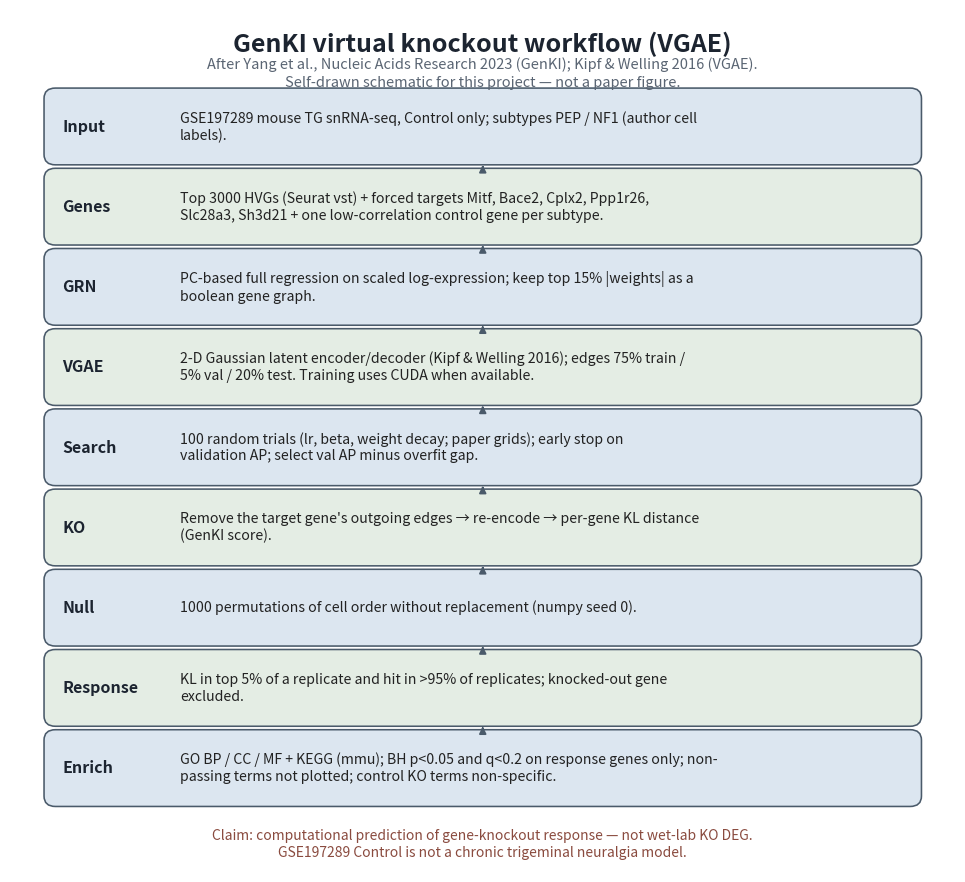

Write Python code to recreate this figure.
"""Self-drawn GenKI (VGAE) method schematic — no overlapping labels.

Reference: Yang et al., NAR 2023 (GenKI); Kipf & Welling 2016 (VGAE).
English labels. Output: 01_方法示意_GenKIVgaeWorkflow png+svg.
"""
from __future__ import annotations

import textwrap
from pathlib import Path

import matplotlib

matplotlib.use("Agg")
import matplotlib.patches as mpatches
import matplotlib.pyplot as plt

OUT = Path(r"C:\Users\10540\Desktop\琪乐无穷\虚拟敲除\结果文件\_跨亚群\GenKI\图片文件")
OUT.mkdir(parents=True, exist_ok=True)

BOXES = [
    ("Input", "GSE197289 mouse TG snRNA-seq, Control only; subtypes PEP / NF1 (author cell labels)."),
    ("Genes", "Top 3000 HVGs (Seurat vst) + forced targets Mitf, Bace2, Cplx2, Ppp1r26, Slc28a3, Sh3d21 + one low-correlation control gene per subtype."),
    ("GRN", "PC-based full regression on scaled log-expression; keep top 15% |weights| as a boolean gene graph."),
    ("VGAE", "2-D Gaussian latent encoder/decoder (Kipf & Welling 2016); edges 75% train / 5% val / 20% test. Training uses CUDA when available."),
    ("Search", "100 random trials (lr, beta, weight decay; paper grids); early stop on validation AP; select val AP minus overfit gap."),
    ("KO", "Remove the target gene's outgoing edges → re-encode → per-gene KL distance (GenKI score)."),
    ("Null", "1000 permutations of cell order without replacement (numpy seed 0)."),
    ("Response", "KL in top 5% of a replicate and hit in >95% of replicates; knocked-out gene excluded."),
    ("Enrich", "GO BP / CC / MF + KEGG (mmu); BH p<0.05 and q<0.2 on response genes only; non-passing terms not plotted; control KO terms non-specific."),
]

FIG_W, FIG_H = 12.2, 11.2
fig, ax = plt.subplots(figsize=(FIG_W, FIG_H))
ax.set_xlim(0, 1)
ax.set_ylim(0, 1)
ax.axis("off")

ax.text(
    0.5, 0.975, "GenKI virtual knockout workflow (VGAE)",
    ha="center", va="top", fontsize=18, fontweight="bold", color="#1c2430",
)
ax.text(
    0.5, 0.945,
    "After Yang et al., Nucleic Acids Research 2023 (GenKI); Kipf & Welling 2016 (VGAE).\nSelf-drawn schematic for this project — not a paper figure.",
    ha="center", va="top", fontsize=10.5, color="#5a6573", linespacing=1.35,
)

n = len(BOXES)
top, bottom = 0.905, 0.08
gap = 0.012
box_h = (top - bottom - gap * (n - 1)) / n
x0, box_w = 0.04, 0.92
tag_w = 0.12
palette = ["#DCE6F0", "#E4EDE4"]
edge = "#4A5A6A"

for i, (tag, text) in enumerate(BOXES):
    y_top = top - i * (box_h + gap)
    y_bottom = y_top - box_h
    rect = mpatches.FancyBboxPatch(
        (x0, y_bottom), box_w, box_h,
        boxstyle="round,pad=0.004,rounding_size=0.012",
        linewidth=1.15, edgecolor=edge, facecolor=palette[i % 2],
    )
    ax.add_patch(rect)
    # tag column (left), body wraps in remaining width — no overlap
    ax.text(
        x0 + 0.015, y_bottom + box_h / 2, tag,
        ha="left", va="center", fontsize=11.5, fontweight="bold", color="#1c2430",
    )
    wrapped = textwrap.fill(text, width=78)
    ax.text(
        x0 + tag_w + 0.02, y_bottom + box_h / 2, wrapped,
        ha="left", va="center", fontsize=10.2, color="#222222", linespacing=1.25,
    )
    if i < n - 1:
        ax.annotate(
            "", xy=(0.5, y_bottom - 0.001), xytext=(0.5, y_bottom - gap + 0.001),
            arrowprops=dict(arrowstyle="-|>", color="#4A5A6A", linewidth=1.35),
        )

ax.text(
    0.5, 0.032,
    "Claim: computational prediction of gene-knockout response — not wet-lab KO DEG.\n"
    "GSE197289 Control is not a chronic trigeminal neuralgia model.",
    ha="center", va="center", fontsize=10, color="#8a4b3f", linespacing=1.3,
)

png = OUT / "01_方法示意_GenKIVgaeWorkflow.png"
svg = OUT / "01_方法示意_GenKIVgaeWorkflow.svg"
fig.savefig(png, dpi=600, bbox_inches="tight", facecolor="white")
fig.savefig(svg, bbox_inches="tight", facecolor="white")
plt.close(fig)
print("wrote", png)
print("wrote", svg)
